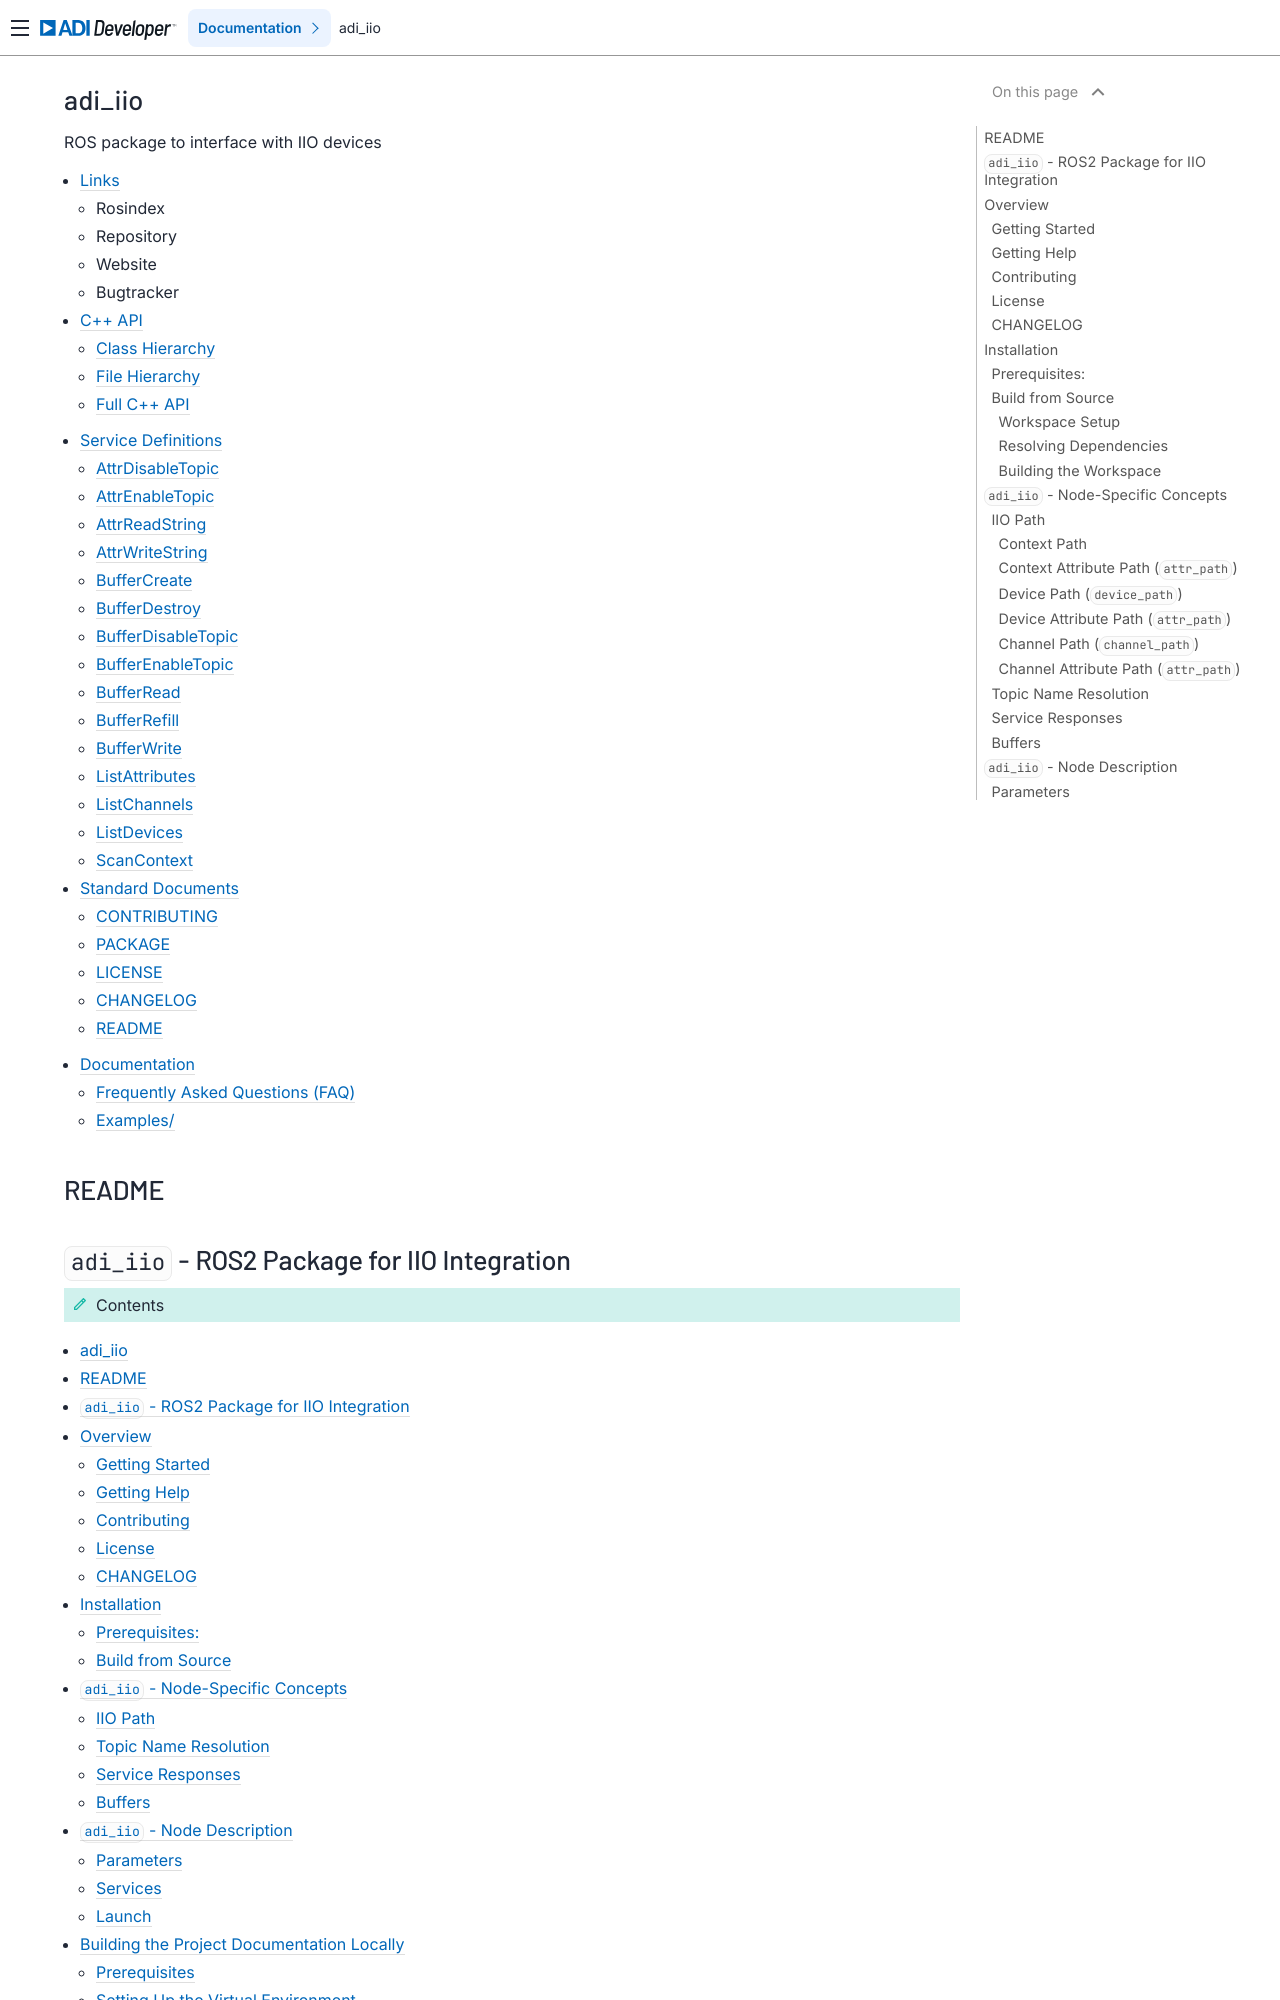

repository: analogdevicesinc/iio_ros2 · page: index.html · generator: sphinx

``adi_iio`` - ROS2 Package for IIO Integration
================================================================================

.. contents::
    :depth: 2

Overview
================================================================================

The ``adi_iio`` package bridges the gap between Analog Devices’ IIO hardware and
the ROS2 ecosystem. It provides robust, easy-to-integrate interfaces for sensor
data acquisition and real-time processing, enabling rapid development of advanced
robotics and automation applications.

By facilitating seamless communication and data exchange between IIO devices and
ROS2 nodes, the package serves as a comprehensive framework for integrating
industrial I/O systems into modern robotics solutions. It provides a collection
of services to read/write IIO attributes, and manage IIO buffers. You can also
attach topics to the attributes/buffers

This project is intended for both internal developers and external contributors
seeking to leverage Analog Devices’ IIO devices within ROS2 environments.


Getting Started
--------------------------------------------------------------------------------

To help you quickly get started with the ``adi_iio`` package, we have organized
detailed documentation into several sections:

* For information on **prerequisites, repository setup, and building the package**,
  refer to the `Installation`_ section.

* The :ref:`Examples Introduction` provides an overview of the available
  examples. Start with the :ref:`Service Call Reference` to use the ROS2
  services. You can also reference the standalone nodes and launch files for
  specific hardware interaction.

* For information on **parameters and services**, refer to the `Node Description`_ section.

* **System Tests:** The package includes comprehensive system tests located in the
  ``test/`` directory. These tests are integrated with ``colcon test`` and require
  specific hardware (Analog Devices IIO devices) to execute. Refer to the test
  directory's README for detailed setup instructions and execution guidelines.

* For building this documentation, refer to `Building the Project Documentation Locally`_.


Getting Help
--------------------------------------------------------------------------------

* **Issue Tracker:** Report bugs, request features, or submit technical queries
  via our `Issue Tracker`_.
* **Further Guidance:** For additional communication guidelines, refer to `COMMUNICATION`_.


Contributing
--------------------------------------------------------------------------------

Contributions are key to our project’s success. Before submitting changes:

* Familiarize yourself with our code and testing conventions.
* Consult the `CONTRIBUTING`_ for detailed instructions.
* Ensure your code adheres to our design values and guidelines.


License
--------------------------------------------------------------------------------

This project is licensed under the `Apache License, Version 2.0`_.

The product makes use of third party and open source software. The licenses and
notices for this software are listed at: `iio_ros2 - Third Party and Open Source Software`_.


CHANGELOG
--------------------------------------------------------------------------------

Refer to our `CHANGELOG`_ for version history and release notes.


.. _Installation:
